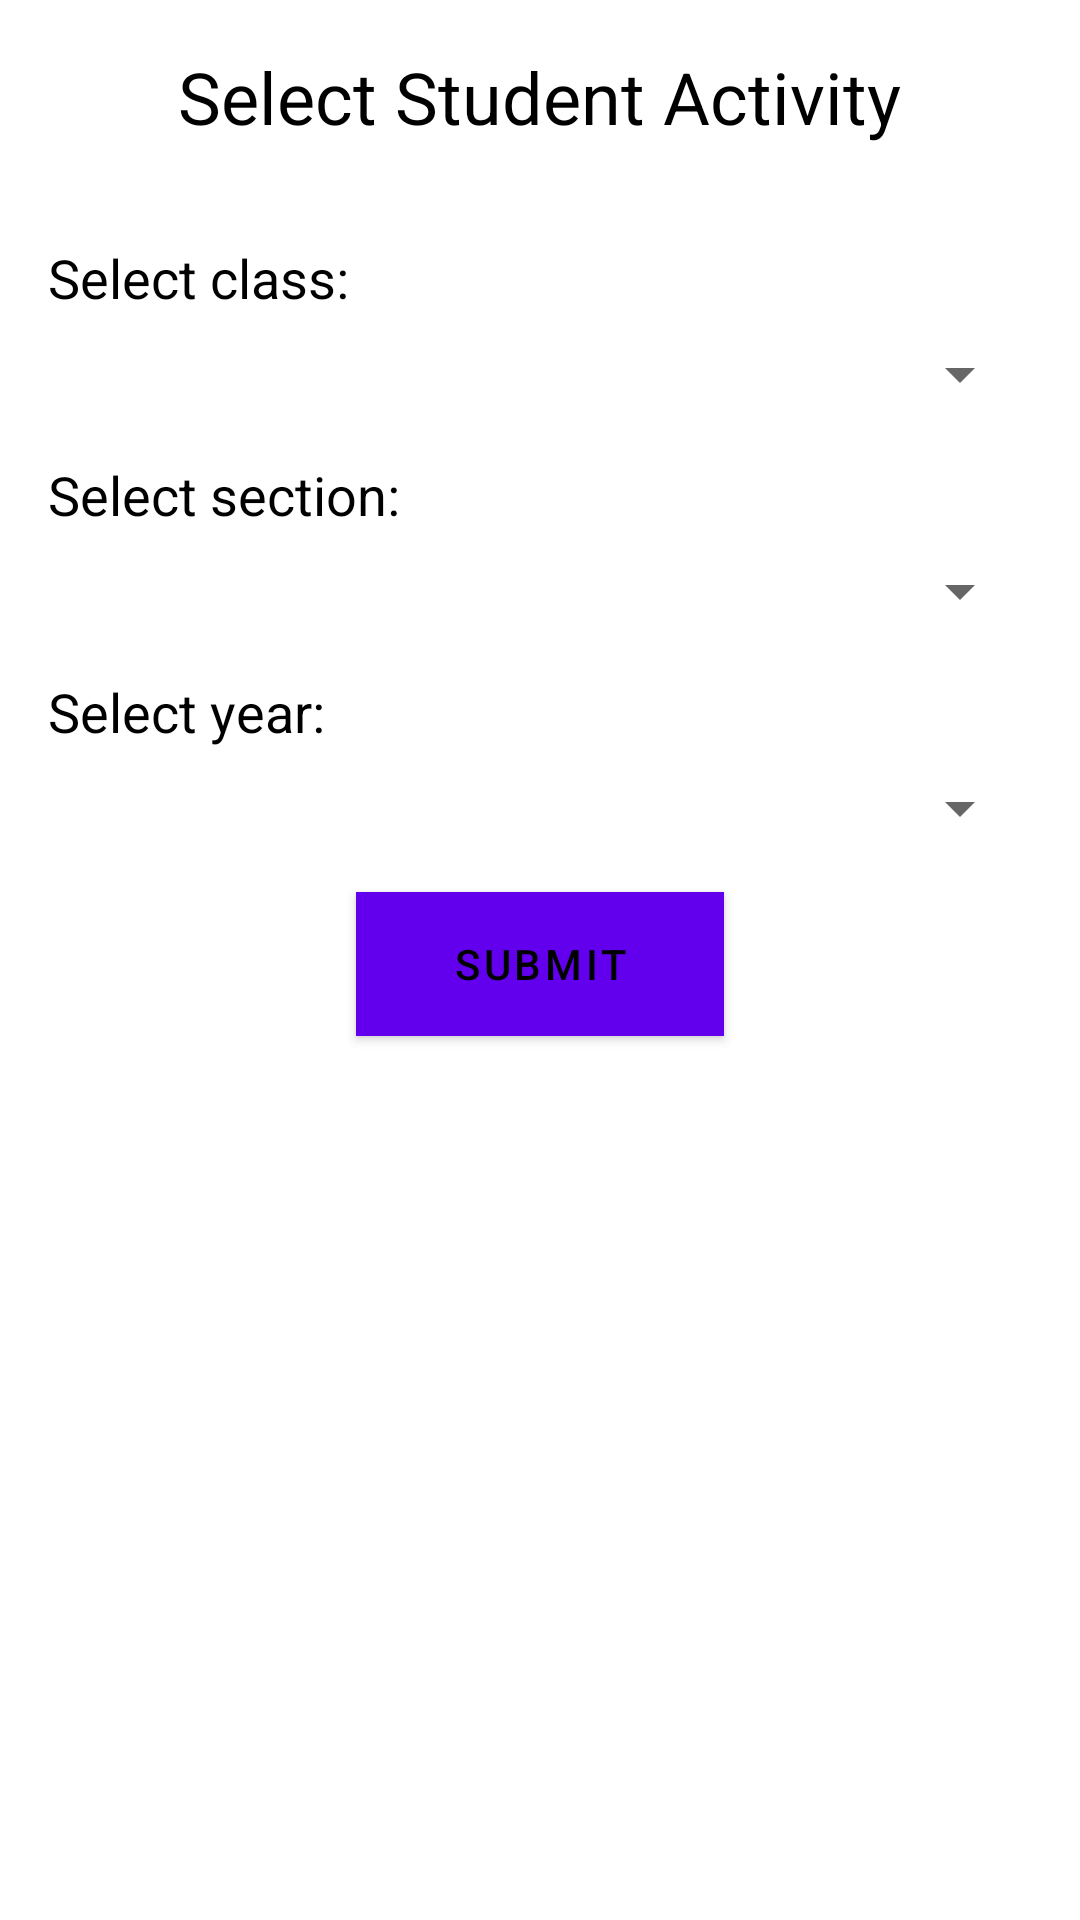

Layout XML and referenced resources for this Android screen:
<!-- AndroidManifest.xml: application theme Theme.Attender -->
<!-- res/layout/activity_select_class.xml -->
<?xml version="1.0" encoding="utf-8"?>
<androidx.constraintlayout.widget.ConstraintLayout xmlns:android="http://schemas.android.com/apk/res/android"
    xmlns:tools="http://schemas.android.com/tools"
    android:layout_width="match_parent"
    android:layout_height="match_parent"
    tools:context=".Select_class">
    <RelativeLayout
        android:layout_width="match_parent"
        android:layout_height="match_parent"
        android:padding="16dp">
    
    <TextView
        android:id="@+id/title_textview"
        android:layout_width="wrap_content"
        android:layout_height="wrap_content"
        android:layout_centerHorizontal="true"
        android:layout_marginBottom="16dp"
        android:text="Select Student Activity"
        android:textColor="@android:color/black"
        android:textSize="24sp" />

    
    <TextView
        android:id="@+id/class_label"
        android:layout_width="wrap_content"
        android:layout_height="wrap_content"
        android:text="Select class:"
        android:textColor="@android:color/black"
        android:textSize="18sp"
        android:layout_below="@id/title_textview"
        android:layout_marginTop="16dp"
        tools:ignore="HardcodedText" />

        <Spinner
            android:id="@+id/class_spinner"
            android:layout_width="match_parent"
            android:layout_height="wrap_content"
            android:layout_below="@id/class_label"
            android:layout_marginTop="8dp"
            />

    
    <TextView
        android:id="@+id/course_label"
        android:layout_width="wrap_content"
        android:layout_height="wrap_content"
        android:text="Select section:"
        android:textColor="@android:color/black"
        android:textSize="18sp"
        android:layout_below="@id/class_spinner"
        android:layout_marginTop="16dp" />

    <Spinner
        android:id="@+id/course_spinner"
        android:layout_width="match_parent"
        android:layout_height="wrap_content"
        android:layout_below="@id/course_label"
        android:layout_marginTop="8dp"
        />

    
    <TextView
        android:id="@+id/year_label"
        android:layout_width="wrap_content"
        android:layout_height="wrap_content"
        android:text="Select year:"
        android:textColor="@android:color/black"
        android:textSize="18sp"
        android:layout_below="@id/course_spinner"
        android:layout_marginTop="16dp" />

        <Spinner
            android:id="@+id/year_spinner"
            android:layout_width="match_parent"
            android:layout_height="wrap_content"
            android:layout_below="@id/year_label"
            android:layout_marginTop="8dp" />

    
    <Button
        android:id="@+id/submit_button"
        android:layout_width="wrap_content"
        android:layout_height="wrap_content"
        android:layout_below="@id/year_spinner"
        android:layout_centerHorizontal="true"
        android:layout_marginTop="16dp"
        android:background="#03A9F4"
        android:paddingLeft="32dp"
        android:paddingRight="32dp"
        android:text="Submit"
        android:textColor="@android:color/black" />
    </RelativeLayout>

</androidx.constraintlayout.widget.ConstraintLayout>
<!-- resources referenced by this layout -->
<resources>
  <style name="Theme.Attender" parent="Theme.MaterialComponents.DayNight.DarkActionBar">
          
          <item name="colorPrimary">@color/purple_500</item>
          <item name="colorPrimaryVariant">@color/purple_700</item>
          <item name="colorOnPrimary">@color/white</item>
          
          <item name="colorSecondary">@color/teal_200</item>
          <item name="colorSecondaryVariant">@color/teal_700</item>
          <item name="colorOnSecondary">@color/black</item>
          
          <item name="android:statusBarColor" tools:targetApi="l">?attr/colorPrimaryVariant</item>
          
      </style>
  <!-- not gathered from this repository: default colours our renderer supplied (Android Studio template values) -->
  <color name="purple_500">#FF6200EE</color>
  <color name="purple_700">#FF3700B3</color>
  <color name="teal_200">#FF03DAC5</color>
  <color name="teal_700">#FF018786</color>
  <color name="black">#FF000000</color>
  <color name="white">#FFFFFFFF</color>
</resources>
